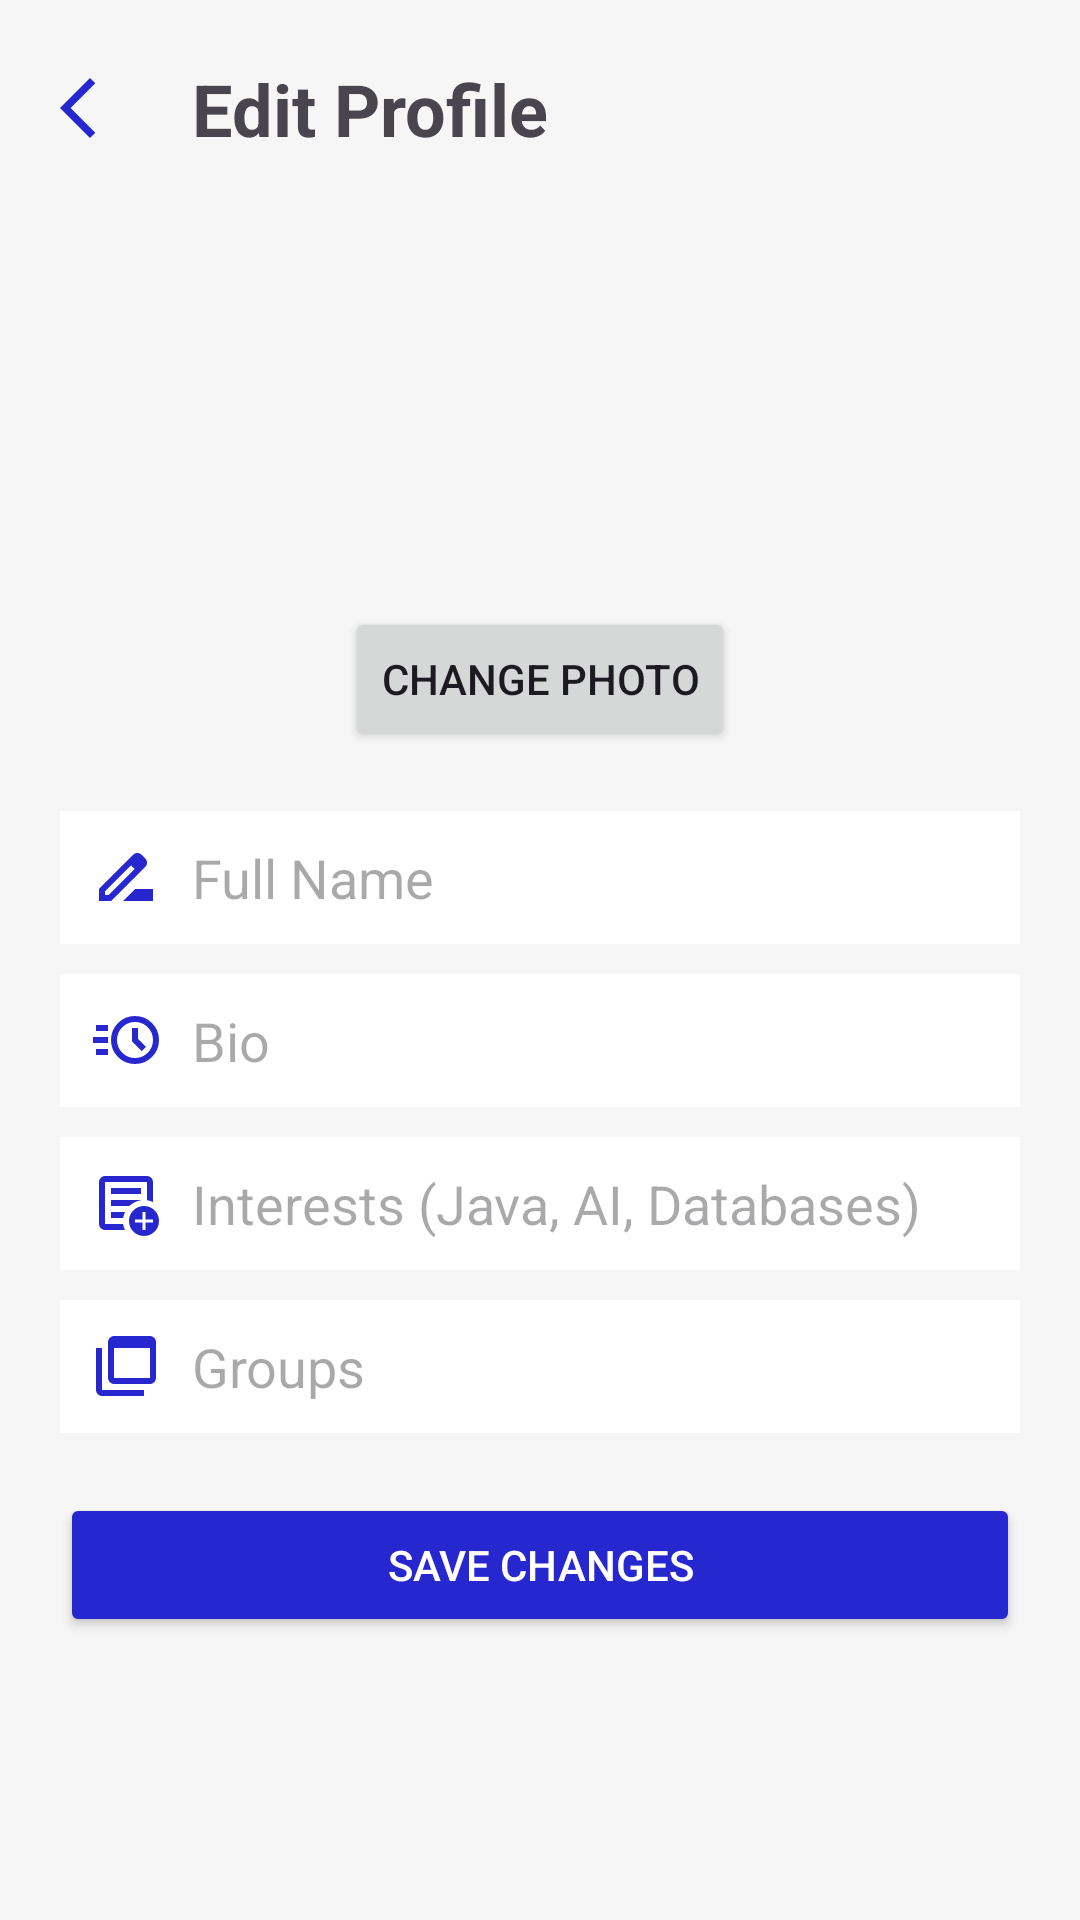

Write the Android layout XML for this screen, with the resource values it uses.
<!-- AndroidManifest.xml: application theme Theme.StudyRoom -->
<!-- res/layout/activity_edit_profile.xml -->
<?xml version="1.0" encoding="utf-8"?>
<ScrollView xmlns:android="http://schemas.android.com/apk/res/android"
    xmlns:app="http://schemas.android.com/apk/res-auto"
    android:id="@+id/main"
    android:layout_width="match_parent"
    android:layout_height="match_parent"
    android:background="#F6F6F6">

    <LinearLayout
        android:layout_width="match_parent"
        android:layout_height="wrap_content"
        android:orientation="vertical"
        android:padding="20dp">

        <LinearLayout
            android:layout_width="match_parent"
            android:layout_height="wrap_content"
            android:orientation="horizontal"
            android:gravity="center_vertical"
            android:layout_marginBottom="20dp">

            <ImageView
                android:id="@+id/ivBack"
                android:layout_width="24dp"
                android:layout_height="24dp"
                android:src="@drawable/arrow_back"
                android:contentDescription="Retour"
                android:clickable="true"
                android:focusable="true"/>

            <TextView
                android:layout_width="wrap_content"
                android:layout_height="wrap_content"
                android:text="Edit Profile"
                android:textSize="24sp"
                android:textStyle="bold"
                android:layout_marginStart="20dp"/>
        </LinearLayout>

        <com.google.android.material.imageview.ShapeableImageView
            android:id="@+id/editProfileImage"
            android:layout_width="110dp"
            android:layout_height="110dp"
            android:src="@drawable/profile_background"
            android:layout_gravity="center"
            android:scaleType="centerCrop"
            app:shapeAppearanceOverlay="@style/CircleImage"
            android:layout_marginBottom="20dp"/>

        <Button
            android:id="@+id/btnChangePhoto"
            android:layout_width="wrap_content"
            android:layout_height="wrap_content"
            android:text="Change Photo"
            android:layout_gravity="center"
            android:layout_marginBottom="20dp"/>


        <LinearLayout
            android:layout_width="match_parent"
            android:layout_height="wrap_content"
            android:orientation="horizontal"
            android:background="@android:color/white"
            android:padding="10dp"
            android:layout_marginBottom="10dp">

            <ImageView
                android:layout_width="24dp"
                android:layout_height="24dp"
                android:src="@drawable/ic_user"
                android:layout_marginEnd="10dp"/>

            <EditText
                android:id="@+id/editName"
                android:layout_width="match_parent"
                android:layout_height="wrap_content"
                android:hint="Full Name"
                android:background="@null"/>
        </LinearLayout>


        <LinearLayout
            android:layout_width="match_parent"
            android:layout_height="wrap_content"
            android:orientation="horizontal"
            android:background="@android:color/white"
            android:padding="10dp"
            android:layout_marginBottom="10dp">

            <ImageView
                android:layout_width="24dp"
                android:layout_height="24dp"
                android:src="@drawable/ic_bio"
                android:layout_marginEnd="10dp"/>

            <EditText
                android:id="@+id/editBio"
                android:layout_width="match_parent"
                android:layout_height="wrap_content"
                android:hint="Bio"
                android:background="@null"/>
        </LinearLayout>


        <LinearLayout
            android:layout_width="match_parent"
            android:layout_height="wrap_content"
            android:orientation="horizontal"
            android:background="@android:color/white"
            android:padding="10dp"
            android:layout_marginBottom="10dp">

            <ImageView
                android:layout_width="24dp"
                android:layout_height="24dp"
                android:src="@drawable/ic_interest"
                android:layout_marginEnd="10dp"/>

            <EditText
                android:id="@+id/editInterests"
                android:layout_width="match_parent"
                android:layout_height="wrap_content"
                android:hint="Interests (Java, AI, Databases)"
                android:background="@null"/>
        </LinearLayout>


        <LinearLayout
            android:layout_width="match_parent"
            android:layout_height="wrap_content"
            android:orientation="horizontal"
            android:background="@android:color/white"
            android:padding="10dp"
            android:layout_marginBottom="20dp">

            <ImageView
                android:layout_width="24dp"
                android:layout_height="24dp"
                android:src="@drawable/ic_group"
                android:layout_marginEnd="10dp"/>

            <EditText
                android:id="@+id/editGroups"
                android:layout_width="match_parent"
                android:layout_height="wrap_content"
                android:hint="Groups"
                android:background="@null"/>
        </LinearLayout>


        <Button
            android:id="@+id/btnSaveProfile"
            android:layout_width="match_parent"
            android:layout_height="wrap_content"
            android:text="Save Changes"
            android:backgroundTint="#2727D0"
            android:textColor="#FFFFFF"/>

    </LinearLayout>

</ScrollView>
<!-- resources referenced by this layout -->
<resources>
  <!-- drawable arrow_back (drawable) -->
  <vector xmlns:android="http://schemas.android.com/apk/res/android" android:autoMirrored="true" android:height="24dp" android:tint="#2727D0" android:viewportHeight="960" android:viewportWidth="960" android:width="24dp">
        
      <path android:fillColor="@android:color/white" android:pathData="M400,880L0,480L400,80L471,151L142,480L471,809L400,880Z"/>
      
  </vector>
  <!-- drawable ic_bio (drawable) -->
  <vector xmlns:android="http://schemas.android.com/apk/res/android" android:autoMirrored="true" android:height="24dp" android:tint="#2727D0" android:viewportHeight="960" android:viewportWidth="960" android:width="24dp">
        
      <path android:fillColor="@android:color/white" android:pathData="M600,800Q466,800 373,707Q280,614 280,480Q280,347 373,253.5Q466,160 600,160Q733,160 826.5,253.5Q920,347 920,480Q920,614 826.5,707Q733,800 600,800ZM600,720Q700,720 770,650Q840,580 840,480Q840,380 770,310Q700,240 600,240Q500,240 430,310Q360,380 360,480Q360,580 430,650Q500,720 600,720ZM691,629L748,572L640,464L640,320L560,320L560,497L691,629ZM80,360L80,280L240,280L240,360L80,360ZM40,520L40,440L240,440L240,520L40,520ZM80,680L80,600L240,600L240,680L80,680ZM600,480Q600,480 600,480Q600,480 600,480Q600,480 600,480Q600,480 600,480Q600,480 600,480Q600,480 600,480Q600,480 600,480Q600,480 600,480Z"/>
      
  </vector>
  <!-- drawable ic_group (drawable) -->
  <vector xmlns:android="http://schemas.android.com/apk/res/android" android:autoMirrored="true" android:height="24dp" android:tint="#2727D0" android:viewportHeight="960" android:viewportWidth="960" android:width="24dp">
        
      <path android:fillColor="@android:color/white" android:pathData="M320,640L800,640Q800,640 800,640Q800,640 800,640L800,240L320,240L320,640Q320,640 320,640Q320,640 320,640ZM320,720Q287,720 263.5,696.5Q240,673 240,640L240,160Q240,127 263.5,103.5Q287,80 320,80L800,80Q833,80 856.5,103.5Q880,127 880,160L880,640Q880,673 856.5,696.5Q833,720 800,720L320,720ZM160,880Q127,880 103.5,856.5Q80,833 80,800L80,240L160,240L160,800Q160,800 160,800Q160,800 160,800L720,800L720,880L160,880ZM320,160Q320,160 320,160Q320,160 320,160L320,640Q320,640 320,640Q320,640 320,640L320,640Q320,640 320,640Q320,640 320,640L320,160Q320,160 320,160Q320,160 320,160Z"/>
      
  </vector>
  <!-- drawable ic_user (drawable) -->
  <vector xmlns:android="http://schemas.android.com/apk/res/android" android:autoMirrored="true" android:height="24dp" android:tint="#2727D0" android:viewportHeight="24" android:viewportWidth="24" android:width="24dp">
        
      <path android:fillColor="@android:color/white" android:pathData="M18.41,5.8L17.2,4.59c-0.78,-0.78 -2.05,-0.78 -2.83,0l-2.68,2.68L3,15.96V20h4.04l8.74,-8.74 2.63,-2.63c0.79,-0.78 0.79,-2.05 0,-2.83zM6.21,18H5v-1.21l8.66,-8.66 1.21,1.21L6.21,18zM11,20l4,-4h6v4H11z"/>
      
  </vector>
  <style name="CircleImage" parent="">
          <item name="cornerFamily">rounded</item>
          <item name="cornerSize">50%</item>
      </style>
  <style name="Theme.StudyRoom" parent="Base.Theme.StudyRoom" />
  <style name="Base.Theme.StudyRoom" parent="Theme.Material3.DayNight.NoActionBar">
          
          <item name="android:statusBarColor">@color/blue_500</item>
          
      </style>
  <color name="blue_500">#FF2196F3</color>
</resources>
